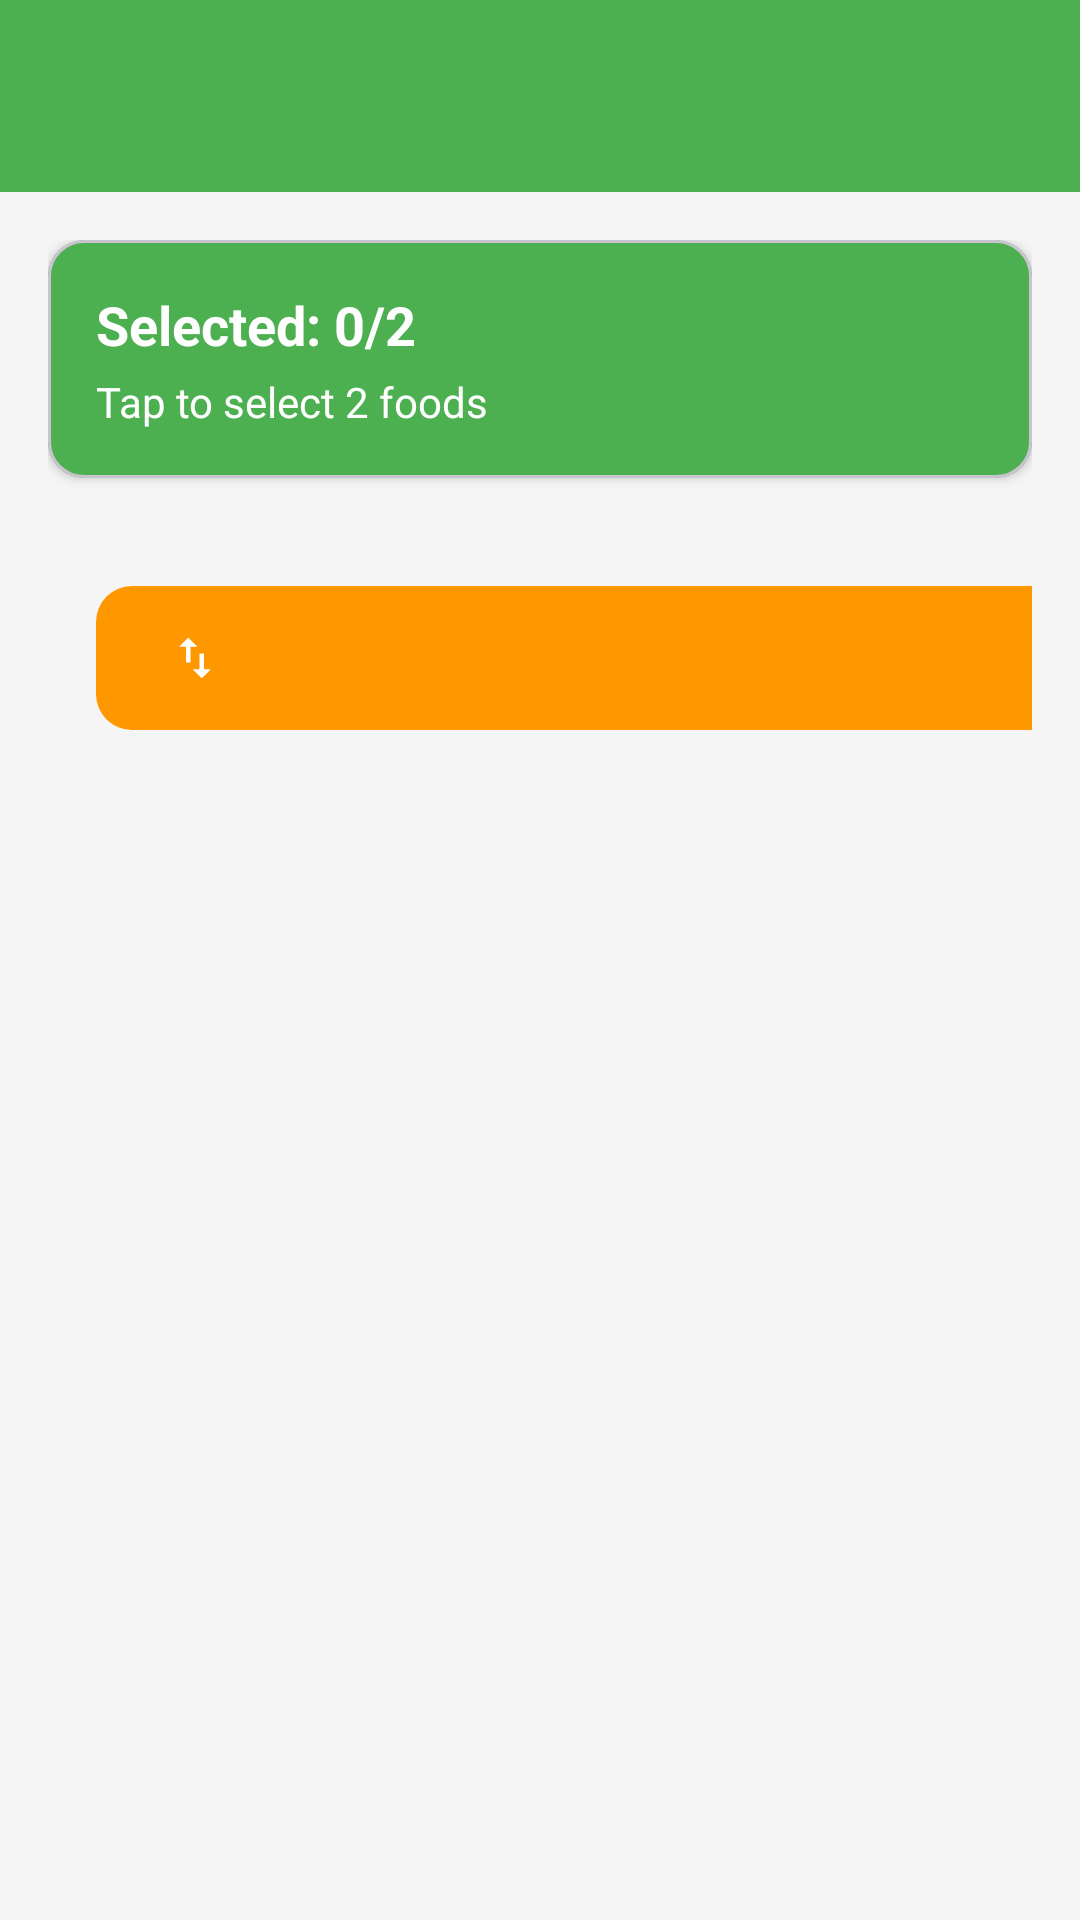

Produce the Android XML layout that renders to this screen, including the resource entries it uses.
<!-- AndroidManifest.xml: application theme Theme.FoodNutritionApp -->
<!-- res/layout/activity_food_selection.xml -->
<?xml version="1.0" encoding="utf-8"?>
<androidx.coordinatorlayout.widget.CoordinatorLayout
    xmlns:android="http://schemas.android.com/apk/res/android"
    xmlns:app="http://schemas.android.com/apk/res-auto"
    android:layout_width="match_parent"
    android:layout_height="match_parent"
    android:background="@color/background_light">

    
    <com.google.android.material.appbar.AppBarLayout
        android:layout_width="match_parent"
        android:layout_height="wrap_content"
        android:background="@color/primary_color">

        <com.google.android.material.appbar.MaterialToolbar
            android:id="@+id/toolbar"
            android:layout_width="match_parent"
            android:layout_height="?attr/actionBarSize"
            app:title="@string/select_foods_to_compare"
            app:titleTextColor="@color/white"
            app:navigationIconTint="@color/white" />

    </com.google.android.material.appbar.AppBarLayout>

    
    <androidx.core.widget.NestedScrollView
        android:layout_width="match_parent"
        android:layout_height="match_parent"
        app:layout_behavior="@string/appbar_scrolling_view_behavior">

        <LinearLayout
            android:layout_width="match_parent"
            android:layout_height="wrap_content"
            android:orientation="vertical"
            android:padding="16dp">

            
            <com.google.android.material.card.MaterialCardView
                android:layout_width="match_parent"
                android:layout_height="wrap_content"
                android:layout_marginBottom="16dp"
                app:cardCornerRadius="12dp"
                app:cardElevation="2dp"
                app:cardBackgroundColor="@color/primary_color">

                <LinearLayout
                    android:layout_width="match_parent"
                    android:layout_height="wrap_content"
                    android:orientation="vertical"
                    android:padding="16dp">

                    <TextView
                        android:id="@+id/textSelection"
                        android:layout_width="wrap_content"
                        android:layout_height="wrap_content"
                        android:text="@string/selected_zero_of_two"
                        android:textColor="@color/white"
                        android:textSize="18sp"
                        android:textStyle="bold" />

                    <TextView
                        android:layout_width="wrap_content"
                        android:layout_height="wrap_content"
                        android:layout_marginTop="4dp"
                        android:text="@string/tap_to_select_2_foods"
                        android:textColor="@color/white"
                        android:textSize="14sp" />

                </LinearLayout>

            </com.google.android.material.card.MaterialCardView>

            
            <androidx.recyclerview.widget.RecyclerView
                android:id="@+id/recyclerSelection"
                android:layout_width="match_parent"
                android:layout_height="wrap_content"
                android:nestedScrollingEnabled="false" />

            <com.google.android.material.button.MaterialButton
                android:id="@+id/buttonCompare"
                android:layout_width="346dp"
                android:layout_height="56dp"
                android:layout_margin="16dp"
                android:onClick="onCompareClick"
                android:text="@string/compare_selected_foods"
                android:textSize="16sp"
                app:backgroundTint="@color/accent_color"
                app:cornerRadius="12dp"
                app:icon="@drawable/ic_compare" />

        </LinearLayout>

    </androidx.core.widget.NestedScrollView>

    

</androidx.coordinatorlayout.widget.CoordinatorLayout>
<!-- resources referenced by this layout -->
<resources>
  <color name="accent_color">#FF9800</color>
  <color name="background_light">#F5F5F5</color>
  <color name="primary_color">#4CAF50</color>
  <color name="white">#FFFFFF</color>
  <!-- drawable ic_compare (drawable) -->
  <vector xmlns:android="http://schemas.android.com/apk/res/android"
      android:width="24dp"
      android:height="24dp"
      android:viewportWidth="24"
      android:viewportHeight="24">
      <path
          android:fillColor="#FFFFFF"
          android:pathData="M9,3L5,6.99h3V14h2V6.99h3L9,3zM16,17.01V10h-2v7.01h-3L15,21l4,-3.99h-3z" />
  </vector>
  <string name="compare_selected_foods" />
  <string name="select_foods_to_compare" />
  <string name="selected_zero_of_two">Selected: 0/2</string>
  <string name="tap_to_select_2_foods">Tap to select 2 foods</string>
  <style name="Theme.FoodNutritionApp" parent="Theme.Material3.Light.NoActionBar">
          <item name="colorPrimary">@color/primary_color</item>
          <item name="colorSecondary">@color/accent_color</item>
  
          <item name="android:windowBackground">@color/background_light</item>
          <item name="android:colorBackground">@color/background_light</item>
  
          <item name="android:textColorPrimary">@color/text_primary</item>
          <item name="android:textColorSecondary">@color/text_secondary</item>
  
          
          <item name="cardViewStyle">@style/CardViewLightStyle</item>
      </style>
  <color name="text_primary">#212121</color>
  <color name="text_secondary">#757575</color>
  <style name="CardViewLightStyle" parent="CardView">
          <item name="cardBackgroundColor">@color/card_background_light</item>
          <item name="cardCornerRadius">16dp</item>
          <item name="cardElevation">4dp</item>
      </style>
  <color name="card_background_light">#FFFFFF</color>
</resources>
